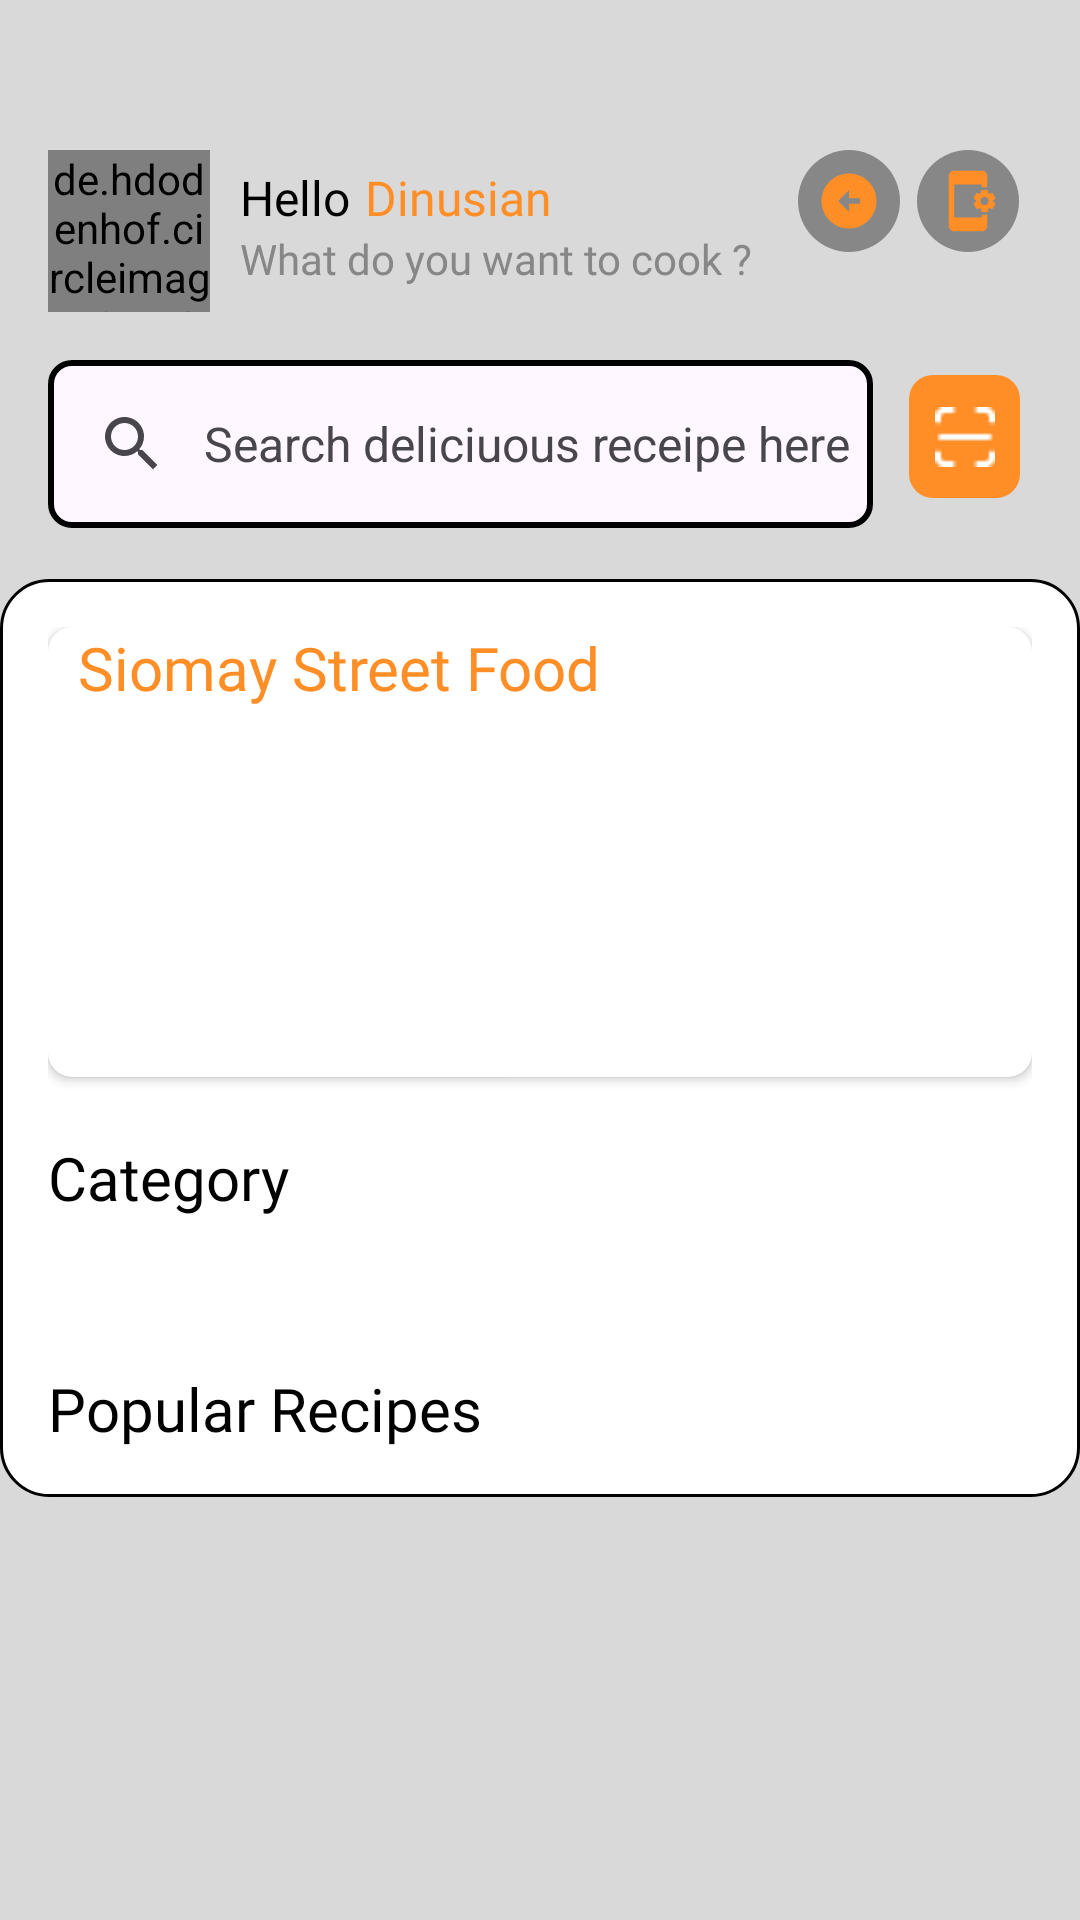

Android layout source for this screen:
<!-- AndroidManifest.xml: application theme Theme.DishDelight -->
<!-- res/layout/fragment_home.xml -->
<?xml version="1.0" encoding="utf-8"?>
<androidx.core.widget.NestedScrollView xmlns:android="http://schemas.android.com/apk/res/android"
    xmlns:app="http://schemas.android.com/apk/res-auto"
    xmlns:tools="http://schemas.android.com/tools"
    android:layout_width="match_parent"
    android:layout_height="match_parent"
    android:background="@color/Background"
    android:fillViewport="true"
    tools:context=".view.home.HomeFragment">


    <androidx.constraintlayout.widget.ConstraintLayout
        android:layout_width="match_parent"
        android:layout_height="match_parent">

        <de.hdodenhof.circleimageview.CircleImageView
            android:id="@+id/img_profile"
            android:layout_width="54dp"
            android:layout_height="54dp"
            android:clickable="true"
            android:src="@drawable/image_profile"
            app:layout_constraintStart_toStartOf="parent"
            android:layout_marginLeft="16dp"
            app:layout_constraintTop_toTopOf="parent"
            android:layout_marginTop="50dp"
            />

        <TextView
            android:id="@+id/title1"
            android:layout_width="wrap_content"
            android:layout_height="wrap_content"
            android:layout_marginLeft="10dp"
            android:fontFamily="@font/poppinsbold"
            android:text="@string/title_1_home"
            android:textColor="@color/black"
            android:textSize="16sp"
            app:layout_constraintStart_toEndOf="@id/img_profile"
            app:layout_constraintTop_toTopOf="parent"
            android:layout_marginTop="55dp"
            />

        <TextView
            android:id="@+id/name"
            android:layout_width="wrap_content"
            android:layout_height="wrap_content"
            android:layout_marginLeft="5dp"
            android:fontFamily="@font/poppinsbold"
            android:text="@string/tv_name_home"
            android:textColor="@color/Dark"
            android:textSize="16sp"
            app:layout_constraintStart_toEndOf="@id/title1"
            app:layout_constraintTop_toTopOf="parent"
            android:layout_marginTop="55dp"
            />

        <TextView
            android:id="@+id/title2"
            android:layout_width="wrap_content"
            android:layout_height="wrap_content"
            android:layout_marginLeft="10dp"
            android:fontFamily="@font/poppinsbold"
            android:text="@string/title_2_home"
            android:textColor="@color/Muted"
            android:textSize="14sp"
            app:layout_constraintStart_toEndOf="@id/img_profile"
            app:layout_constraintTop_toBottomOf="@id/title1" />

        <ImageButton
            android:id="@+id/btn_logout"
            android:layout_width="34dp"
            android:layout_height="34dp"
            android:layout_marginTop="50dp"
            android:background="@drawable/background_button_cirlce"
            android:padding="6dp"
            android:scaleType="centerInside"
            android:src="@drawable/ic_logout"
            android:layout_marginRight="60dp"
            app:layout_constraintEnd_toEndOf="parent"
            app:layout_constraintTop_toTopOf="parent" />

        <ImageButton
            android:id="@+id/btn_setting"
            android:layout_width="34dp"
            android:layout_height="34dp"
            android:layout_marginLeft="10dp"
            android:layout_marginTop="50dp"
            android:background="@drawable/background_button_cirlce"
            android:padding="6dp"
            android:scaleType="centerInside"
            android:layout_marginRight="25dp"
            android:src="@drawable/ic_setting"
            app:layout_constraintEnd_toEndOf="parent"
            app:layout_constraintStart_toEndOf="@id/btn_logout"
            app:layout_constraintTop_toTopOf="parent" />

        <com.google.android.material.search.SearchBar
            android:id="@+id/searchBar"
            style="@style/customSearchbar"
            android:layout_width="275dp"
            android:layout_height="wrap_content"
            android:layout_marginTop="120dp"
            android:background="@drawable/background_screen"
            android:hint="@string/searchbar_hint"
            app:layout_constraintStart_toStartOf="parent"
            android:layout_marginLeft="16dp"
            app:layout_constraintTop_toTopOf="parent">

        </com.google.android.material.search.SearchBar>


        <ImageButton
            android:id="@+id/btn_scan"
            android:layout_width="37dp"
            android:layout_height="41dp"
            android:layout_marginTop="125dp"
            android:background="@drawable/background_button_scan"
            android:padding="8dp"
            android:src="@drawable/ic_scan"
            app:layout_constraintEnd_toEndOf="parent"
            android:layout_marginRight="20dp"
            app:layout_constraintTop_toTopOf="parent" />

        <androidx.constraintlayout.widget.ConstraintLayout
            android:id="@+id/layar2"
            android:layout_width="match_parent"
            android:layout_height="0dp"
            android:background="@drawable/background_screen"
            android:padding="16dp"
            app:layout_constraintEnd_toEndOf="parent"
            app:layout_constraintStart_toStartOf="parent"
            app:layout_constraintTop_toBottomOf="@id/guideline4">

            <androidx.cardview.widget.CardView
                android:id="@+id/higlight_recipe"
                android:layout_width="match_parent"
                android:layout_height="150dp"
                app:cardCornerRadius="8dp"
                app:layout_constraintEnd_toEndOf="parent"
                app:layout_constraintStart_toStartOf="parent"
                app:layout_constraintTop_toTopOf="parent">

                <LinearLayout
                    android:layout_width="match_parent"
                    android:layout_height="match_parent"
                    android:orientation="vertical">

                    <FrameLayout
                        android:layout_width="match_parent"
                        android:layout_height="wrap_content">

                        <com.google.android.material.imageview.ShapeableImageView
                            android:id="@+id/img_highlight_recipe"
                            android:layout_width="match_parent"
                            android:layout_height="match_parent"
                            android:scaleType="fitXY"
                            android:clickable="true"
                            android:src="@drawable/image_boarding"
                            app:shapeAppearanceOverlay="@style/RoundedImageView" />

                        <TextView
                            android:id="@+id/tv_name_higlight"
                            android:layout_width="wrap_content"
                            android:layout_height="wrap_content"
                            android:layout_gravity="bottom"
                            android:layout_marginLeft="10dp"
                            android:layout_marginBottom="10dp"
                            android:fontFamily="@font/poppinsbold"
                            android:text="@string/tv_name_recipe_hiighlight_home"
                            android:textColor="@color/Dark"
                            android:textSize="20sp" />

                    </FrameLayout>
                </LinearLayout>


            </androidx.cardview.widget.CardView>

            <TextView
                android:id="@+id/title4"
                android:layout_width="match_parent"
                android:layout_height="wrap_content"
                android:layout_marginTop="20dp"
                android:fontFamily="@font/poppinsbold"
                android:text="@string/tv_category_home"
                android:textColor="@color/black"
                android:textSize="20sp"
                app:layout_constraintStart_toStartOf="parent"
                app:layout_constraintTop_toBottomOf="@id/higlight_recipe" />

            <androidx.recyclerview.widget.RecyclerView
                android:id="@+id/rvCategory"
                android:layout_width="match_parent"
                android:layout_height="40dp"
                app:layout_constraintStart_toStartOf="parent"
                app:layout_constraintTop_toBottomOf="@id/title4" />

            <TextView
                android:id="@+id/title5"
                android:layout_width="match_parent"
                android:layout_height="wrap_content"
                android:layout_marginTop="10dp"
                android:fontFamily="@font/poppinsbold"
                android:text="@string/tv_popular_recipe_home"
                android:textColor="@color/black"
                android:textSize="20sp"
                app:layout_constraintStart_toStartOf="parent"
                app:layout_constraintTop_toBottomOf="@id/rvCategory" />

            <androidx.recyclerview.widget.RecyclerView
                android:id="@+id/rvPopularFood"
                android:layout_width="match_parent"
                android:layout_height="wrap_content"
                app:layout_constraintEnd_toEndOf="parent"
                app:layout_constraintStart_toStartOf="parent"
                app:layout_constraintTop_toBottomOf="@id/title5" />

        </androidx.constraintlayout.widget.ConstraintLayout>


        <androidx.constraintlayout.widget.Guideline
            android:id="@+id/guideline4"
            android:layout_width="wrap_content"
            android:layout_height="wrap_content"
            android:orientation="horizontal"
            app:layout_constraintGuide_begin="193dp" />



    </androidx.constraintlayout.widget.ConstraintLayout>

</androidx.core.widget.NestedScrollView>
<!-- resources referenced by this layout -->
<resources>
  <color name="Background">#D9D9D9</color>
  <color name="Dark">#FF8E26</color>
  <color name="Muted">#878787</color>
  <color name="black">#FF000000</color>
  <!-- drawable background_button_cirlce (drawable) -->
  <?xml version="1.0" encoding="utf-8"?>
  <shape xmlns:android="http://schemas.android.com/apk/res/android">
      <solid android:color="@color/Muted" />
      <corners android:radius="360dp" />
  </shape>
  <!-- drawable background_button_scan (drawable) -->
  <shape xmlns:android="http://schemas.android.com/apk/res/android">
      <solid android:color="@color/Dark" />
      <corners android:radius="8dp" />
  </shape>
  <!-- drawable background_screen (drawable) -->
  <?xml version="1.0" encoding="utf-8"?>
  <shape xmlns:android="http://schemas.android.com/apk/res/android">
      <solid android:color="@color/white" />
      <corners android:radius="16dp" />
      <stroke android:width="1dp" android:color="@color/black"/>
      <corners android:topLeftRadius="16dp" android:topRightRadius="16dp"/>
  </shape>
  <string name="searchbar_hint">Search deliciuous receipe here</string>
  <string name="title_1_home">Hello</string>
  <string name="title_2_home">What do you want to cook ?</string>
  <string name="tv_category_home">Category</string>
  <string name="tv_name_home">Dinusian</string>
  <string name="tv_name_recipe_hiighlight_home">Siomay Street Food</string>
  <string name="tv_popular_recipe_home">Popular Recipes</string>
  <style name="RoundedImageView" parent="ShapeAppearance.MaterialComponents.SmallComponent">
          <item name="cornerFamily">rounded</item>
          <item name="cornerSize">16dp</item> 
      </style>
  <style name="customSearchbar" parent="Widget.Material3.SearchBar.Outlined">
          <item name="shapeAppearanceOverlay">@style/customCornerSearchBar</item>
          
          <item name="strokeColor">@color/black</item>
          
          <item name="strokeWidth">2dp</item>
      </style>
  <style name="Theme.DishDelight" parent="Theme.Material3.Light.NoActionBar">
          
          <item name="colorPrimary">@color/purple_500</item>
          <item name="colorPrimaryVariant">@color/purple_700</item>
          <item name="colorOnPrimary">@color/white</item>
          
          <item name="colorSecondary">@color/teal_200</item>
          <item name="colorSecondaryVariant">@color/teal_700</item>
          <item name="colorOnSecondary">@color/black</item>
          
          <item name="android:statusBarColor">?attr/colorPrimaryVariant</item>
          
      </style>
  <color name="white">#FFFFFFFF</color>
  <style name="customCornerSearchBar">
          <item name="cornerFamily">rounded</item>
          <item name="cornerSize">8dp</item>
      </style>
  <color name="purple_500">#878787</color>
  <color name="purple_700">#FF8E26</color>
  <color name="teal_200">#FF03DAC5</color>
  <color name="teal_700">#FF018786</color>
</resources>
